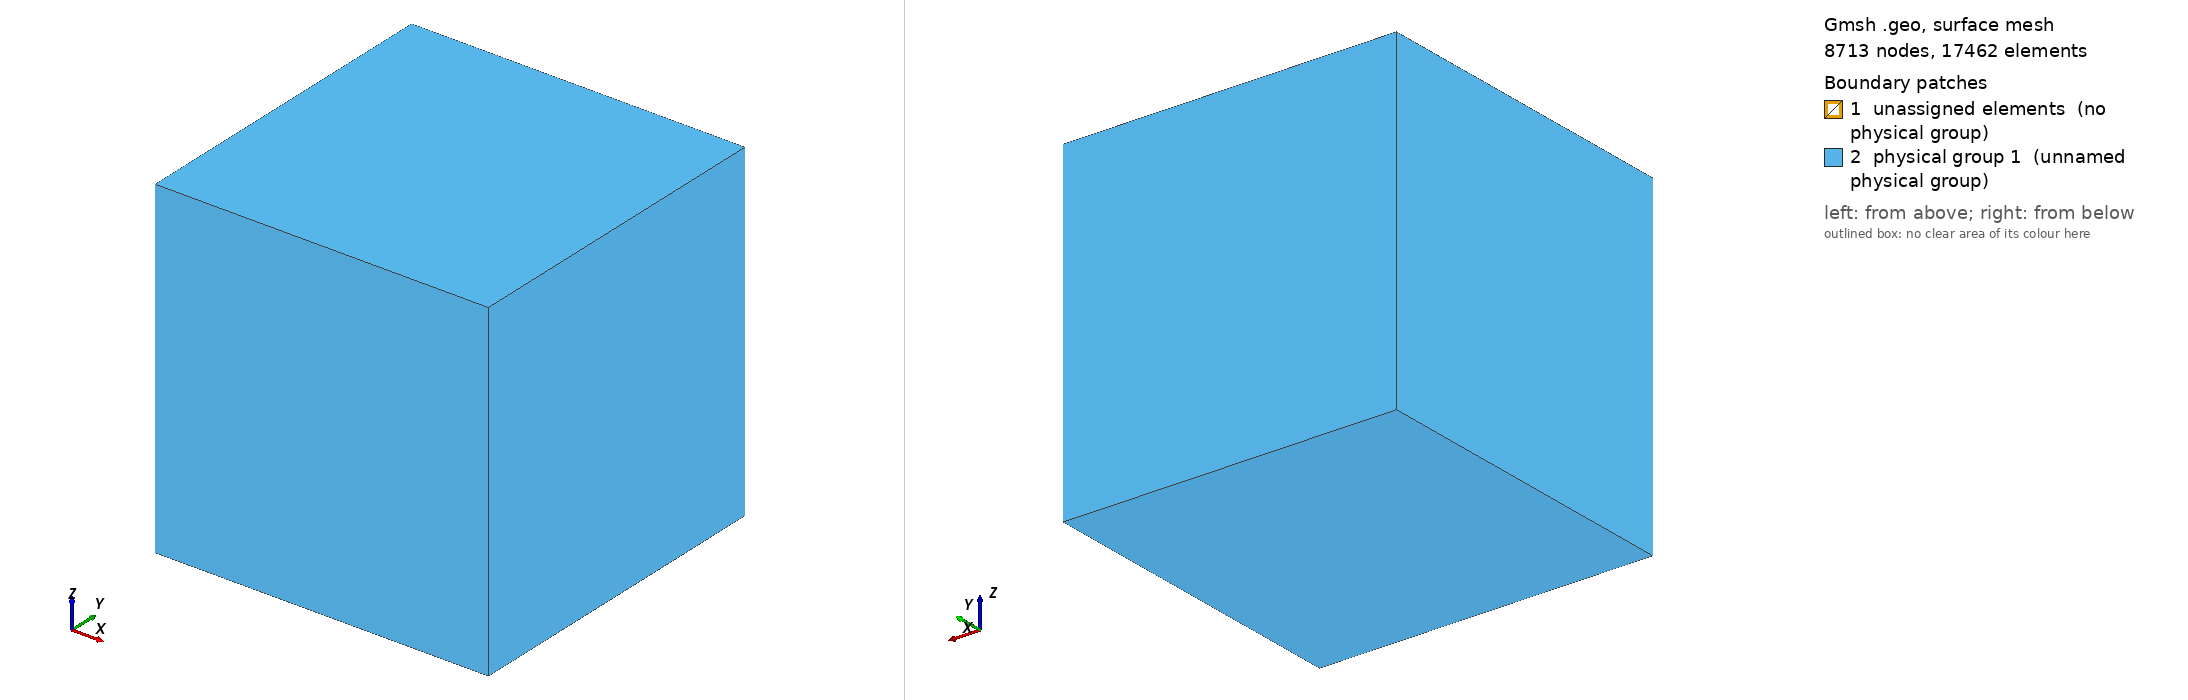

Gmsh geometry script, surface-meshed: 8713 nodes, 17462 surface elements. Boundary patches (legend numbers): 1 unassigned elements (no physical group), 2 physical group 1 (unnamed physical group). Left view from above one corner, right view from below the opposite corner. Legend entries are the model's physical surfaces; 'unassigned elements' are surfaces in no physical group. The drawing asked Gmsh for element sizes between 1% and 20% of the model's largest extent; the script's own settings can give other sizes.

=== big_pml.geo (drawn) ===
cl__0 = 0.00009;
cl__1 = 0.00025;
cl__2 = 0.0005;
cl__3 = 0.00175;
//Point(1) = {0, 0, 0, 0.1};
//Point(2) = {0, 0.5, 0, 0.1};
//Point(3) = {0.5, 0, 0, 0.1};
//Point(4) = {-0.5, 0, 0, 0.1};
//Point(5) = {0, -0.5, 0, 0.1};
//Point(6) = {0, 0, 0.5, 0.1};
//Point(7) = {0, 0, -0.5, 0.1};
hh = 0.025 / 4;
hhPML = 0.025/1.5;
Point(8) = {-hh, -hh, -hh, cl__2};
Point(9) = {-hh, hh, -hh, cl__2};
Point(10) = {hh, -hh, -hh, cl__2};
Point(11) = {hh, hh, -hh, cl__2};
Point(12) = {-hh, -hh, hh, cl__2};
Point(13) = {-hh, hh, hh, cl__2};
Point(14) = {hh, -hh, hh, cl__2};
Point(15) = {hh, hh, hh, cl__2};
Point(16) = {-hhPML, -hhPML, -hhPML, cl__3};
Point(17) = {-hhPML, hhPML, -hhPML, cl__3};
Point(18) = {hhPML, -hhPML, -hhPML, cl__3};
Point(19) = {hhPML, hhPML, -hhPML, cl__3};
Point(20) = {-hhPML, -hhPML, hhPML, cl__3};
Point(21) = {-hhPML, hhPML, hhPML, cl__3};
Point(22) = {hhPML, -hhPML, hhPML, cl__3};
Point(23) = {hhPML, hhPML, hhPML, cl__3};

// Петля
za1 = 0.025 / 7;
diff = 0.0;
dCircle = 0.025 / 20;
Point(24) = {0, 0, za1, cl__0};
Point(25) = {dCircle, 0, za1, cl__0};
Point(26) = {0, dCircle, za1, cl__0};
Point(27) = {-dCircle, 0, za1, cl__0};
Point(28) = {0, -dCircle, za1, cl__0};
Circle(13) = {25, 24, 26};
Circle(14) = {26, 24, 27};
Circle(15) = {27, 24, 28};
Circle(16) = {28, 24, 25};
Line Loop(81) = {13, 14, 15, 16};
Plane Surface(1) = {81};
Physical Line(1) = {13, 16, 15, 14};


// Квадрат вокруг петли
hhCircle = 0.025 / 12;

Point(29) = {-hhCircle, -hhCircle, za1, cl__1};
Point(30) = {-hhCircle, hhCircle, za1, cl__1};
Point(31) = {hhCircle, hhCircle, za1, cl__1};
Point(32) = {hhCircle, -hhCircle, za1, cl__1};
Line(69) = {29, 30};
Line(70) = {30, 31};
Line(71) = {31, 32};
Line(72) = {32, 29};
Line Loop(82) = {69, 70, 71, 72};
Plane Surface(2) = {82, 81};

Point(33) = {-hhCircle, -hhCircle, za1-hhCircle, cl__1};
Point(34) = {-hhCircle, hhCircle, za1-hhCircle, cl__1};
Point(35) = {hhCircle, hhCircle, za1-hhCircle, cl__1};
Point(36) = {hhCircle, -hhCircle, za1-hhCircle, cl__1};
Point(37) = {-hhCircle, -hhCircle, za1+hhCircle, cl__1};
Point(38) = {-hhCircle, hhCircle, za1+hhCircle, cl__1};
Point(39) = {hhCircle, hhCircle, za1+hhCircle, cl__1};
Point(40) = {hhCircle, -hhCircle, za1+hhCircle, cl__1};


Line(83) = {33, 34};
Line(84) = {34, 35};
Line(85) = {35, 36};
Line(86) = {36, 33};
Line(87) = {37, 38};
Line(88) = {38, 39};
Line(89) = {39, 40};
Line(90) = {40, 37};
Line(91) = {33, 29};
Line(92) = {29, 37};
Line(93) = {34, 30};
Line(94) = {30, 38};
Line(95) = {35, 31};
Line(96) = {31, 39};
Line(97) = {36, 32};
Line(98) = {32, 40};


Line Loop(99) = {83, 84, 85, 86};
Plane Surface(100) = {99};
Line Loop(101) = {93, 70, -95, -84};
Plane Surface(102) = {101};
Line Loop(103) = {97, 72, -91, -86};
Plane Surface(104) = {103};
Line Loop(105) = {83, 93, -69, -91};
Plane Surface(106) = {105};
Line Loop(107) = {71, -97, -85, 95};
Plane Surface(108) = {107};
Line Loop(109) = {69, 94, -87, -92};
Plane Surface(110) = {109};
Line Loop(111) = {70, 96, -88, -94};
Plane Surface(112) = {111};
Line Loop(113) = {96, 89, -98, -71};
Plane Surface(114) = {113};
Line Loop(115) = {72, 92, -90, -98};
Plane Surface(116) = {115};
Line Loop(117) = {87, 88, 89, 90};
Plane Surface(118) = {117};

Surface Loop(119) = {100, 106, 102, 108, 104, 2, 1};
Volume(120) = {119};
Surface Loop(121) = {1, 2, 116, 110, 112, 114, 118};
Volume(122) = {121};



//Circle(1) = {5, 1, 3};
//Circle(2) = {2, 1, 3};
//Circle(3) = {2, 1, 4};
//Circle(4) = {4, 1, 5};
//Circle(5) = {6, 1, 5};
//Circle(6) = {5, 1, 7};
//Circle(7) = {6, 1, 2};
//Circle(8) = {2, 1, 7};
//Circle(9) = {6, 1, 4};
//Circle(10) = {6, 1, 3};
//Circle(11) = {4, 1, 7};
//Circle(12) = {7, 1, 3};
Line(31) = {12, 13};
Line(32) = {13, 9};
Line(33) = {9, 8};
Line(34) = {8, 12};
Line(35) = {13, 15};
Line(36) = {15, 14};
Line(37) = {14, 12};
Line(38) = {14, 10};
Line(39) = {10, 8};
Line(40) = {10, 11};
Line(41) = {11, 9};
Line(42) = {15, 11};
Line(57) = {23, 21};
Line(58) = {21, 17};
Line(59) = {17, 19};
Line(60) = {19, 23};
Line(61) = {23, 22};
Line(62) = {22, 18};
Line(63) = {18, 19};
Line(64) = {18, 16};
Line(65) = {16, 17};
Line(66) = {22, 20};
Line(67) = {20, 16};
Line(68) = {20, 21};
//Line Loop(14) = {9, 4, -5};
//Ruled Surface(14) = {14};
//Line Loop(16) = {7, 3, -9};
//Ruled Surface(16) = {16};
//Line Loop(18) = {10, -2, -7};
//Ruled Surface(18) = {18};
//Line Loop(20) = {5, 1, -10};
//Ruled Surface(20) = {20};
//Line Loop(22) = {6, 12, -1};
//Ruled Surface(22) = {22};
//Line Loop(24) = {12, -2, 8};
//Ruled Surface(24) = {24};
//Line Loop(26) = {11, -8, 3};
//Ruled Surface(26) = {26};
//Line Loop(28) = {6, -11, 4};
//Ruled Surface(28) = {28};
Line Loop(44) = {37, -34, -39, -38};
Ruled Surface(44) = {44};
Line Loop(46) = {36, 37, 31, 35};
Ruled Surface(46) = {46};
Line Loop(48) = {35, 42, 41, -32};
Ruled Surface(48) = {48};
Line Loop(50) = {31, 32, 33, 34};
Ruled Surface(50) = {50};
Line Loop(52) = {36, 38, 40, -42};
Ruled Surface(52) = {52};
Line Loop(54) = {41, 33, -39, 40};
Ruled Surface(54) = {54};
Line Loop(70) = {68, 58, -65, -67};
Ruled Surface(70) = {70};
Line Loop(72) = {66, 68, -57, 61};
Ruled Surface(72) = {72};
Line Loop(74) = {60, 61, 62, 63};
Ruled Surface(74) = {74};
Line Loop(76) = {63, -59, -65, -64};
Ruled Surface(76) = {76};
Line Loop(78) = {59, 60, 57, 58};
Ruled Surface(78) = {78};
Line Loop(80) = {62, 64, -67, -66};
Ruled Surface(80) = {80};
//Surface Loop(30) = {14, 16, 18, 20, 22, 28, 26, 24};
//Volume(30) = {30};
// Surface Loop(56) = {46, 52, 44, 50, 48, 54, 14, 16, 18, 20, 22, 28, 26, 24, 100, 106, 102, 108, 104, 116, 110, 112, 114, 118};
Surface Loop(56) = {46, 52, 44, 50, 48, 54, 100, 106, 102, 108, 104, 116, 110, 112, 114, 118};
Volume(56) = {56};
Surface Loop(82) = {80, 74, 78, 76, 70, 72, 46, 52, 44, 50, 48, 54};
Volume(82) = {82};
//, 100, 106, 102, 108, 104, 116, 110, 112, 114, 118

Physical Volume(1) = {120, 122, 56};
Physical Volume(2) = {82};
Physical Surface(1) = {70, 72, 74, 76, 80, 78};
